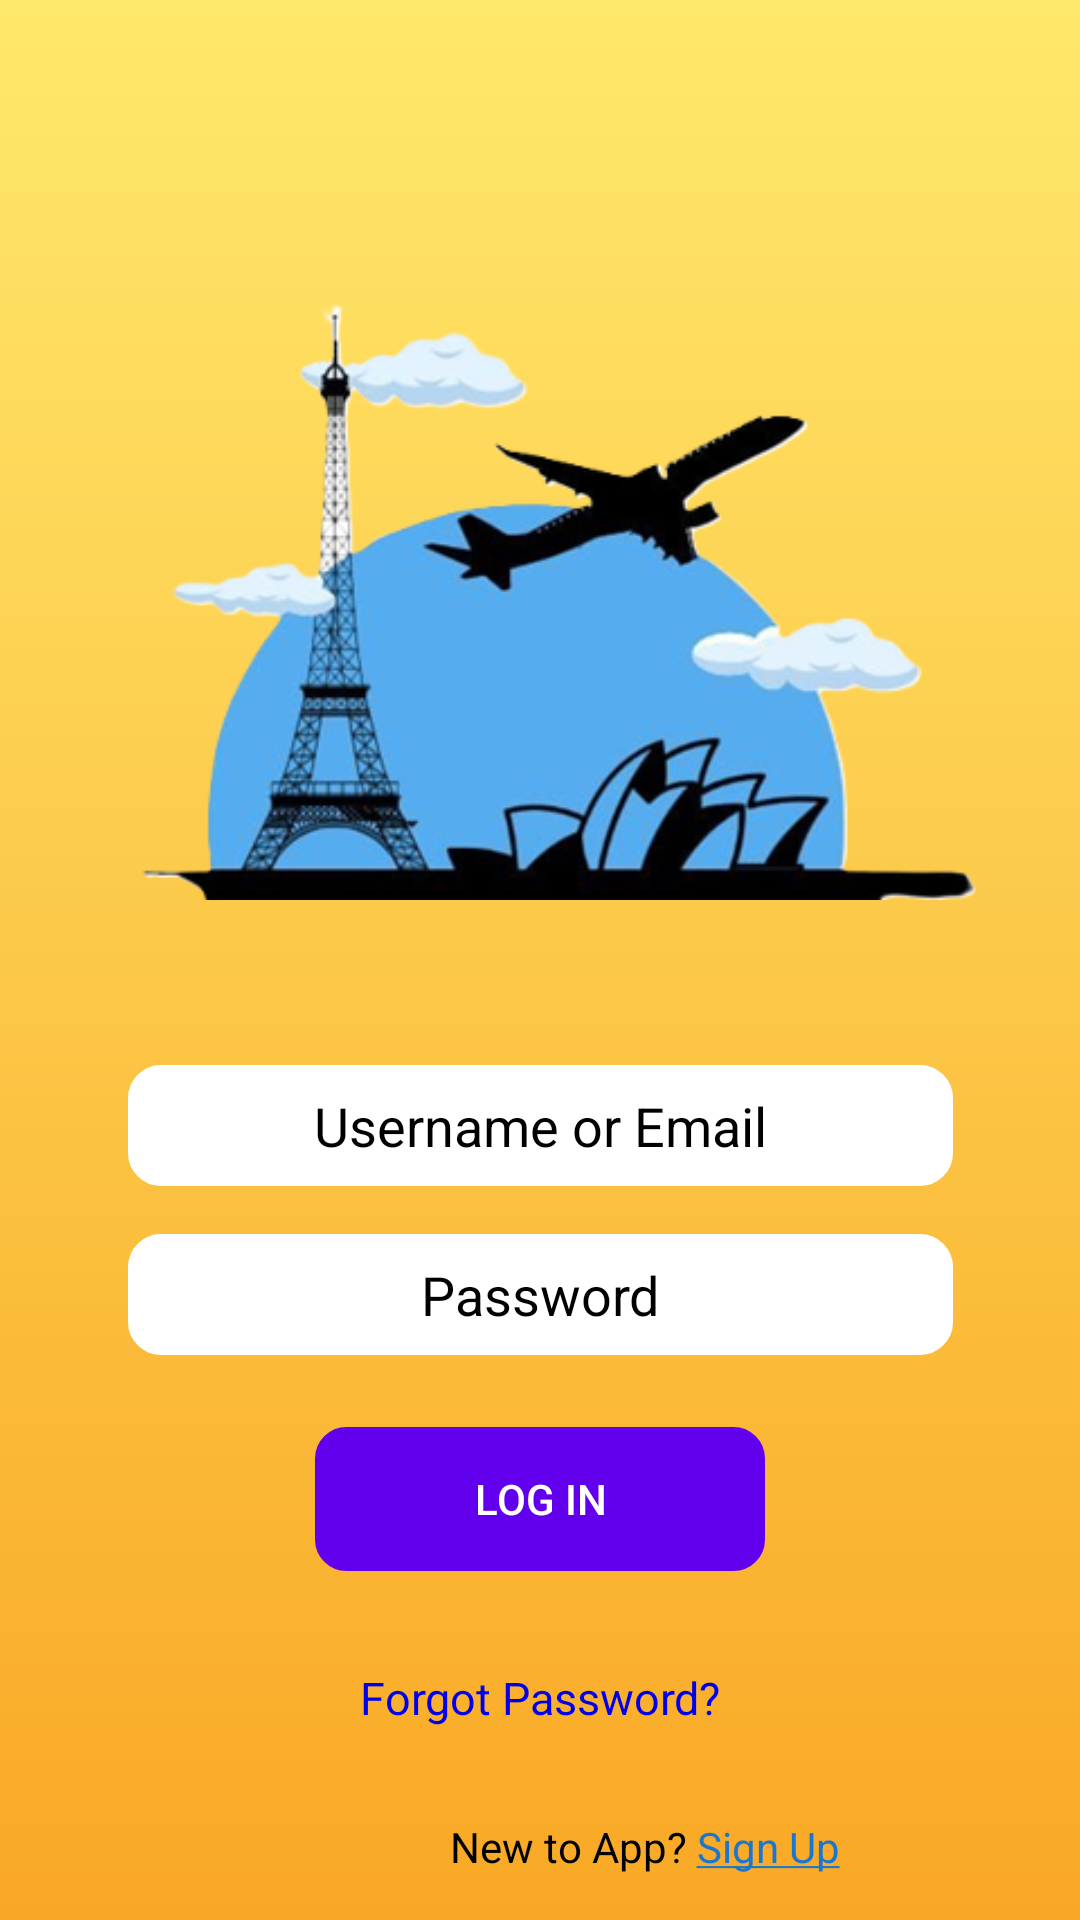

Android layout source for this screen:
<!-- AndroidManifest.xml: application theme Theme.Tour_travel -->
<!-- res/layout/activity_login.xml -->
<?xml version="1.0" encoding="utf-8"?>
<androidx.constraintlayout.widget.ConstraintLayout
    xmlns:android="http://schemas.android.com/apk/res/android"
    xmlns:app="http://schemas.android.com/apk/res-auto"
    xmlns:tools="http://schemas.android.com/tools"
    android:id="@+id/main"
    android:layout_width="match_parent"
    android:layout_height="match_parent"
    android:background="@drawable/back"
    tools:context=".login">

    <ImageView
        android:layout_width="300dp"
        android:layout_height="300dp"
        android:src="@drawable/logo"
        app:layout_constraintEnd_toEndOf="parent"
        app:layout_constraintHorizontal_bias="0.495"
        app:layout_constraintStart_toStartOf="parent"
        tools:layout_editor_absoluteY="3dp" />

    <EditText
        android:id="@+id/editTextTextEmailAddress"
        android:layout_width="275dp"
        android:layout_height="wrap_content"
        android:layout_marginTop="355dp"
        android:background="@drawable/edittext"
        android:gravity="center"
        android:hint="Username or Email"
        android:inputType="textEmailAddress"
        android:textColorHint="@color/black"
        app:layout_constraintEnd_toEndOf="parent"
        app:layout_constraintStart_toStartOf="parent"
        app:layout_constraintTop_toTopOf="parent" />

    <EditText
        android:id="@+id/editTextTextPassword"
        android:layout_width="275dp"
        android:layout_height="wrap_content"
        android:layout_marginTop="16dp"
        android:background="@drawable/edittext"
        android:hint="Password"
        android:gravity="center"
        android:inputType="textPassword"
        android:textColorHint="@color/black"
        app:layout_constraintTop_toBottomOf="@id/editTextTextEmailAddress"
        app:layout_constraintStart_toStartOf="parent"
        app:layout_constraintEnd_toEndOf="parent" />

    <androidx.appcompat.widget.AppCompatButton
        android:id="@+id/buttonLogin"
        android:layout_width="150dp"
        android:layout_height="wrap_content"
        android:layout_marginTop="24dp"
        android:backgroundTint="@color/purple_500"
        android:background="@drawable/button"
        android:text="LOG IN"
        android:textColor="@color/white"
        app:layout_constraintTop_toBottomOf="@id/editTextTextPassword"
        app:layout_constraintStart_toStartOf="parent"
        app:layout_constraintEnd_toEndOf="parent" />

    <TextView
        android:id="@+id/forgotPassword"
        android:layout_width="wrap_content"
        android:layout_height="wrap_content"
        android:layout_marginTop="32dp"
        android:text="Forgot Password?"
        android:textColor="#0000EE"
        android:textSize="15sp"
        app:layout_constraintEnd_toEndOf="parent"
        app:layout_constraintStart_toStartOf="parent"
        app:layout_constraintTop_toBottomOf="@id/buttonLogin" />

    <TextView
        android:id="@+id/newToHome"
        android:layout_width="wrap_content"
        android:layout_height="19dp"
        android:layout_marginStart="150dp"
        android:layout_marginTop="30dp"
        android:text="@string/signup_link"
        android:textColor="@color/black"
        app:layout_constraintStart_toStartOf="parent"
        app:layout_constraintTop_toBottomOf="@id/forgotPassword" />



</androidx.constraintlayout.widget.ConstraintLayout>
<!-- resources referenced by this layout -->
<resources>
  <color name="black">#FF000000</color>
  <color name="purple_500">#FF6200EE</color>
  <color name="white">#FFFFFFFF</color>
  <!-- drawable back (drawable) -->
  <?xml version="1.0" encoding="utf-8"?>
  <shape xmlns:android="http://schemas.android.com/apk/res/android"
      android:shape="rectangle">
  
      <gradient
          android:type="linear"
          android:angle="270"
          android:startColor="#FFE86B"
          android:endColor="#F9A825"/>
  </shape>
  <!-- drawable button (drawable) -->
  <?xml version="1.0" encoding="utf-8"?>
  <shape xmlns:android="http://schemas.android.com/apk/res/android"
      android:shape="rectangle">
  
  
      <stroke android:color="@color/black" android:width="1dp" />
      <corners android:radius="10dp"/>
  </shape>
  <!-- drawable edittext (drawable) -->
  <?xml version="1.0" encoding="utf-8"?>
  <shape xmlns:android="http://schemas.android.com/apk/res/android"
      android:shape="rectangle">
  
      <stroke
          android:width="2dp"
          android:color="#ffffff" />
  
      <corners android:radius="10dp" />
      
      <solid android:color="#ffffff" />
      <padding
          android:left="10dp"
          android:right="10dp"
          android:top="8dp"
          android:bottom="8dp" />
  
  
  </shape>
  <!-- drawable logo: png bitmap (drawable, 92279 bytes) -->
  <string name="signup_link">New to App? <u><font color="#1976D2">Sign Up</font></u></string>
  <style name="Theme.Tour_travel" parent="Theme.MaterialComponents.DayNight.DarkActionBar">
          
          <item name="colorPrimary">@color/purple_500</item>
          <item name="colorPrimaryVariant">@color/purple_700</item>
          <item name="colorOnPrimary">@color/white</item>
          
          <item name="colorSecondary">@color/teal_200</item>
          <item name="colorSecondaryVariant">@color/teal_700</item>
          <item name="colorOnSecondary">@color/black</item>
          
          <item name="android:statusBarColor">?attr/colorPrimaryVariant</item>
          
      </style>
  <color name="purple_700">#FF3700B3</color>
  <color name="teal_200">#FF03DAC5</color>
  <color name="teal_700">#FF018786</color>
</resources>
